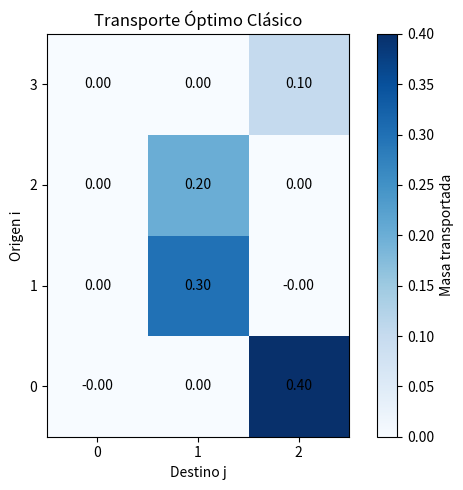
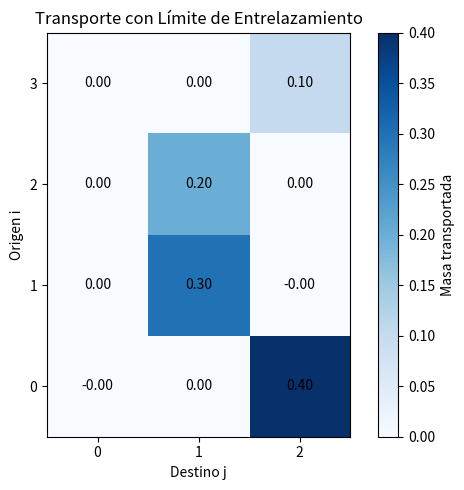

Here is the Python script that generated these plots, in order:
# -------------------------------------------------
# file: optimal_transport_demo.py
# -------------------------------------------------
"""
Demostración de Transporte Óptimo:
1. Clásico (1D discreto)
2. Con restricción de entrelazamiento (simulación simple)
"""

import numpy as np
import matplotlib.pyplot as plt
from scipy.optimize import linprog
from typing import Tuple


# -------------------------------------------------
# 1. Transporte Óptimo Clásico
# -------------------------------------------------
def optimal_transport_classical(
    mu: np.ndarray, nu: np.ndarray, cost_matrix: np.ndarray
) -> Tuple[np.ndarray, float]:
    """
    Resuelve transporte óptimo discreto con programación lineal.
    - mu: distribución inicial (suma a 1)
    - nu: distribución final (suma a 1)
    - cost_matrix: c[i,j] = costo de mover de i a j
    Retorna: (matriz de transporte, costo total)
    """
    n, m = cost_matrix.shape
    # Aplanar para LP
    c = cost_matrix.ravel()

    # Restricciones: suma filas = mu, suma columnas = nu
    A_eq = []
    b_eq = []
    # Filas
    for i in range(n):
        row = np.zeros((n, m))
        row[i, :] = 1
        A_eq.append(row.ravel())
        b_eq.append(mu[i])
    # Columnas
    for j in range(m):
        col = np.zeros((n, m))
        col[:, j] = 1
        A_eq.append(col.ravel())
        b_eq.append(nu[j])

    A_eq = np.array(A_eq)
    b_eq = np.array(b_eq)

    res = linprog(c, A_eq=A_eq, b_eq=b_eq, bounds=(0, None), method='highs')
    if not res.success:
        raise ValueError("No se pudo resolver el transporte óptimo")

    transport = res.x.reshape(n, m)
    total_cost = res.fun
    return transport, total_cost


# -------------------------------------------------
# 2. Transporte con Restricción de Entrelazamiento
# -------------------------------------------------
def optimal_transport_quantum(
    mu: np.ndarray, nu: np.ndarray, cost_matrix: np.ndarray, max_corr: float = 0.9
) -> Tuple[np.ndarray, float]:
    """
    Añade restricción: correlación entre pares no puede exceder max_corr.
    Simula entrelazamiento: si mueves mucho de i a j, no puedes mover de i' a j'.
    """
    n, m = cost_matrix.shape
    c = cost_matrix.ravel()

    A_eq, b_eq = [], []
    # Igual que clásico
    for i in range(n):
        row = np.zeros((n, m))
        row[i, :] = 1
        A_eq.append(row.ravel())
        b_eq.append(mu[i])
    for j in range(m):
        col = np.zeros((n, m))
        col[:, j] = 1
        A_eq.append(col.ravel())
        b_eq.append(nu[j])

    # Restricción de entrelazamiento: |P[i,j] - P[i',j']| <= max_corr para pares entrelazados
    A_ub, b_ub = [], []
    entangled_pairs = [(0, 1)]  # Ej: partículas 0 y 1 están entrelazadas
    for i1, i2 in entangled_pairs:
        for j1 in range(m):
            for j2 in range(m):
                if j1 == j2:
                    continue
                row = np.zeros(n * m)
                row[i1 * m + j1] = 1
                row[i2 * m + j2] = -1
                A_ub.append(row)
                b_ub.append(max_corr)
                A_ub.append(-row)
                b_ub.append(max_corr)

    res = linprog(
        c, A_eq=A_eq, b_eq=b_eq, A_ub=A_ub, b_ub=b_ub,
        bounds=(0, None), method='highs'
    )
    if not res.success:
        raise ValueError("Transporte cuántico falló")

    transport = res.x.reshape(n, m)
    return transport, res.fun


# -------------------------------------------------
# Visualización
# -------------------------------------------------
def plot_transport(transport: np.ndarray, title: str):
    plt.figure(figsize=(6, 5))
    im = plt.imshow(transport, cmap='Blues', origin='lower')
    plt.colorbar(im, label='Masa transportada')
    plt.title(title)
    plt.xlabel('Destino j')
    plt.ylabel('Origen i')
    plt.xticks(range(transport.shape[1]))
    plt.yticks(range(transport.shape[0]))
    for i in range(transport.shape[0]):
        for j in range(transport.shape[1]):
            plt.text(j, i, f'{transport[i,j]:.2f}', ha='center', va='center')
    plt.tight_layout()
    plt.show()


# -------------------------------------------------
# Ejemplo completo
# -------------------------------------------------
if __name__ == "__main__":
    # Distribuciones: 4 puntos origen, 3 destino
    mu = np.array([0.4, 0.3, 0.2, 0.1])  # suma = 1
    nu = np.array([0.0, 0.5, 0.5])      # suma = 1

    # Costo: distancia euclidiana en 1D
    x_orig = np.array([0, 1, 3, 6])
    x_dest = np.array([2, 4, 5])
    cost = np.abs(x_orig[:, None] - x_dest[None, :])

    print("Transporte Óptimo Clásico")
    T_classic, cost_classic = optimal_transport_classical(mu, nu, cost)
    print(f"Costo total: {cost_classic:.3f}")
    plot_transport(T_classic, "Transporte Óptimo Clásico")

    print("\nTransporte con Restricción Cuántica (entrelazamiento 0-1)")
    T_quantum, cost_quantum = optimal_transport_quantum(mu, nu, cost, max_corr=0.7)
    print(f"Costo total (con restricción): {cost_quantum:.3f}")
    plot_transport(T_quantum, "Transporte con Límite de Entrelazamiento")
